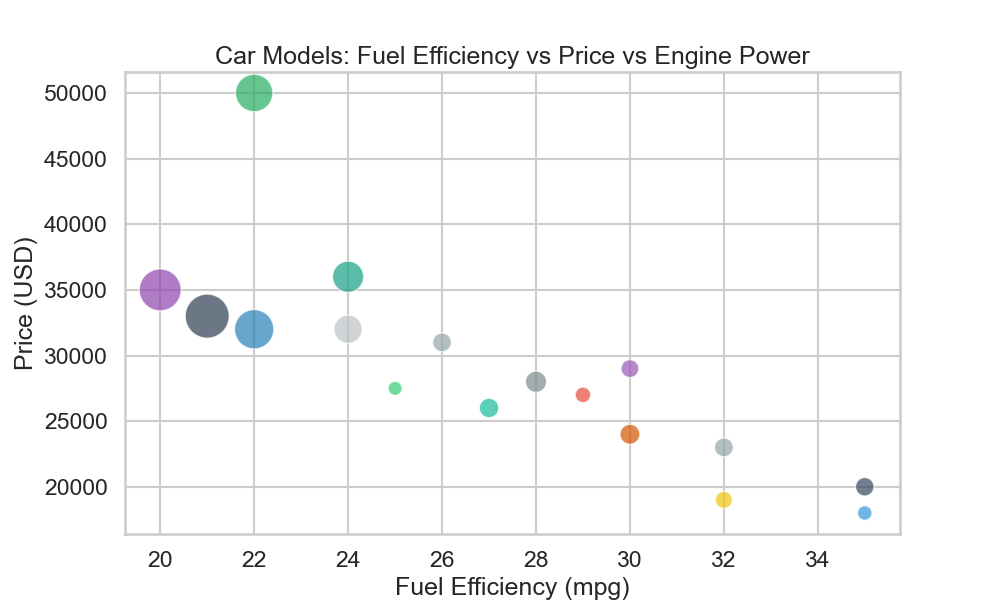

The file beside this chart, header and first rows:
Model, Fuel Efficiency (mpg), Price (USD), Engine Power (hp)
Accord, 30, 24000, 190
Civic, 35, 20000, 180
Camry, 28, 28000, 200
Corolla, 32, 19000, 170
Mustang, 20, 35000, 450
Charger, 22, 32000, 410
Challenger, 21, 33000, 485
Impreza, 25, 27500, 152
Forester, 26, 31000, 182
Tucson, 29, 27000, 161
CX-5, 27, 26000, 187
Rav4, 30, 29000, 176
WRX, 24, 32000, 268
Altima, 32, 23000, 182
Maxima, 24, 36000, 300
Supra, 22, 50000, 382
Miata, 35, 18000, 155
